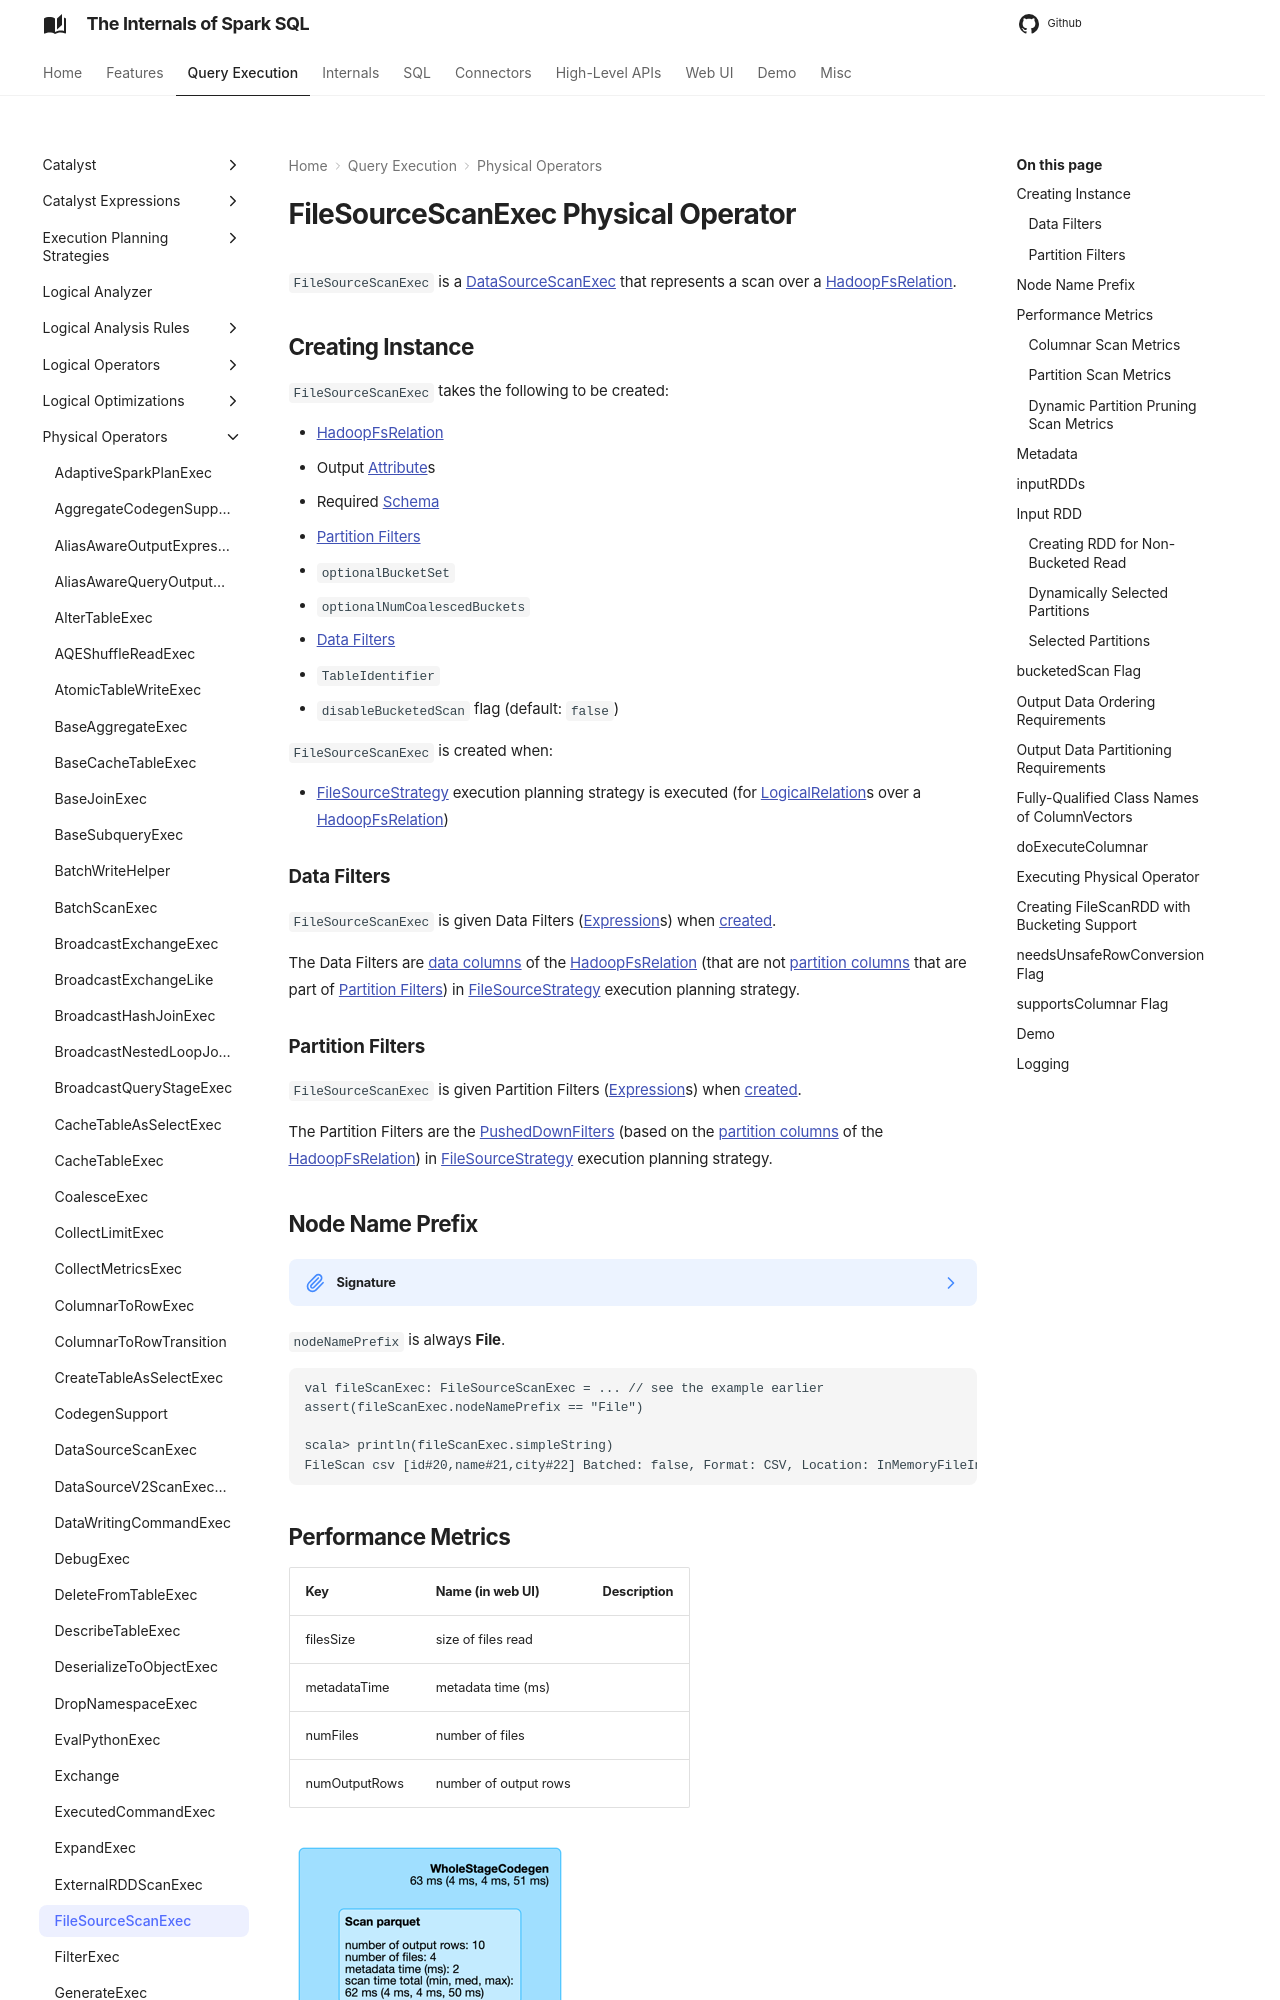

repository: japila-books/spark-sql-internals · page: physical-operators/FileSourceScanExec/index.html · generator: mkdocs

---
title: FileSourceScanExec
---

# FileSourceScanExec Physical Operator

`FileSourceScanExec` is a [DataSourceScanExec](DataSourceScanExec.md) that represents a scan over a [HadoopFsRelation](#relation).

## Creating Instance

`FileSourceScanExec` takes the following to be created:

* <span id="relation"> [HadoopFsRelation](../files/HadoopFsRelation.md)
* <span id="output"> Output [Attribute](../expressions/Attribute.md)s
* <span id="requiredSchema"> Required [Schema](../types/StructType.md)
* [Partition Filters](#partitionFilters)
* <span id="optionalBucketSet"> `optionalBucketSet`
* <span id="optionalNumCoalescedBuckets"> `optionalNumCoalescedBuckets`
* [Data Filters](#dataFilters)
* <span id="tableIdentifier"> `TableIdentifier`
* <span id="disableBucketedScan"> `disableBucketedScan` flag (default: `false`)

`FileSourceScanExec` is created when:

* [FileSourceStrategy](../execution-planning-strategies/FileSourceStrategy.md) execution planning strategy is executed (for [LogicalRelation](../logical-operators/LogicalRelation.md)s over a [HadoopFsRelation](../files/HadoopFsRelation.md))

### <span id="dataFilters"> Data Filters

`FileSourceScanExec` is given Data Filters ([Expression](../expressions/Expression.md)s) when [created](#creating-instance).

The Data Filters are [data columns](../files/HadoopFsRelation.md#dataSchema) of the [HadoopFsRelation](#relation) (that are not [partition columns](../files/HadoopFsRelation.md#partitionSchema) that are part of [Partition Filters](#partitionFilters)) in [FileSourceStrategy](../execution-planning-strategies/FileSourceStrategy.md) execution planning strategy.

### <span id="partitionFilters"> Partition Filters

`FileSourceScanExec` is given Partition Filters ([Expression](../expressions/Expression.md)s) when [created](#creating-instance).

The Partition Filters are the [PushedDownFilters](../execution-planning-strategies/DataSourceStrategy.md#getPushedDownFilters) (based on the [partition columns](../files/HadoopFsRelation.md#partitionSchema) of the [HadoopFsRelation](#relation)) in [FileSourceStrategy](../execution-planning-strategies/FileSourceStrategy.md) execution planning strategy.

## <span id="nodeNamePrefix"> Node Name Prefix

??? note "Signature"

    ```scala
    nodeNamePrefix: String
    ```

    `nodeNamePrefix` is part of the [DataSourceScanExec](DataSourceScanExec.md#nodeNamePrefix) abstraction.

`nodeNamePrefix` is always **File**.

```text
val fileScanExec: FileSourceScanExec = ... // see the example earlier
assert(fileScanExec.nodeNamePrefix == "File")

scala> println(fileScanExec.simpleString)
FileScan csv [id#20,name#21,city#22] Batched: false, Format: CSV, Location: InMemoryFileIndex[file:/Users/jacek/dev/oss/datasets/people.csv], PartitionFilters: [], PushedFilters: [], ReadSchema: struct<id:string,name:string,city:string>
```

## <span id="metrics"> Performance Metrics

Key              | Name (in web UI)               | Description
-----------------|--------------------------------|---------
 filesSize       | size of files read             |
 metadataTime    | metadata time (ms)             |
 numFiles        | number of files                |
 numOutputRows   | number of output rows          |

![FileSourceScanExec in web UI (Details for Query)](../images/spark-sql-FileSourceScanExec-webui-query-details.png)
